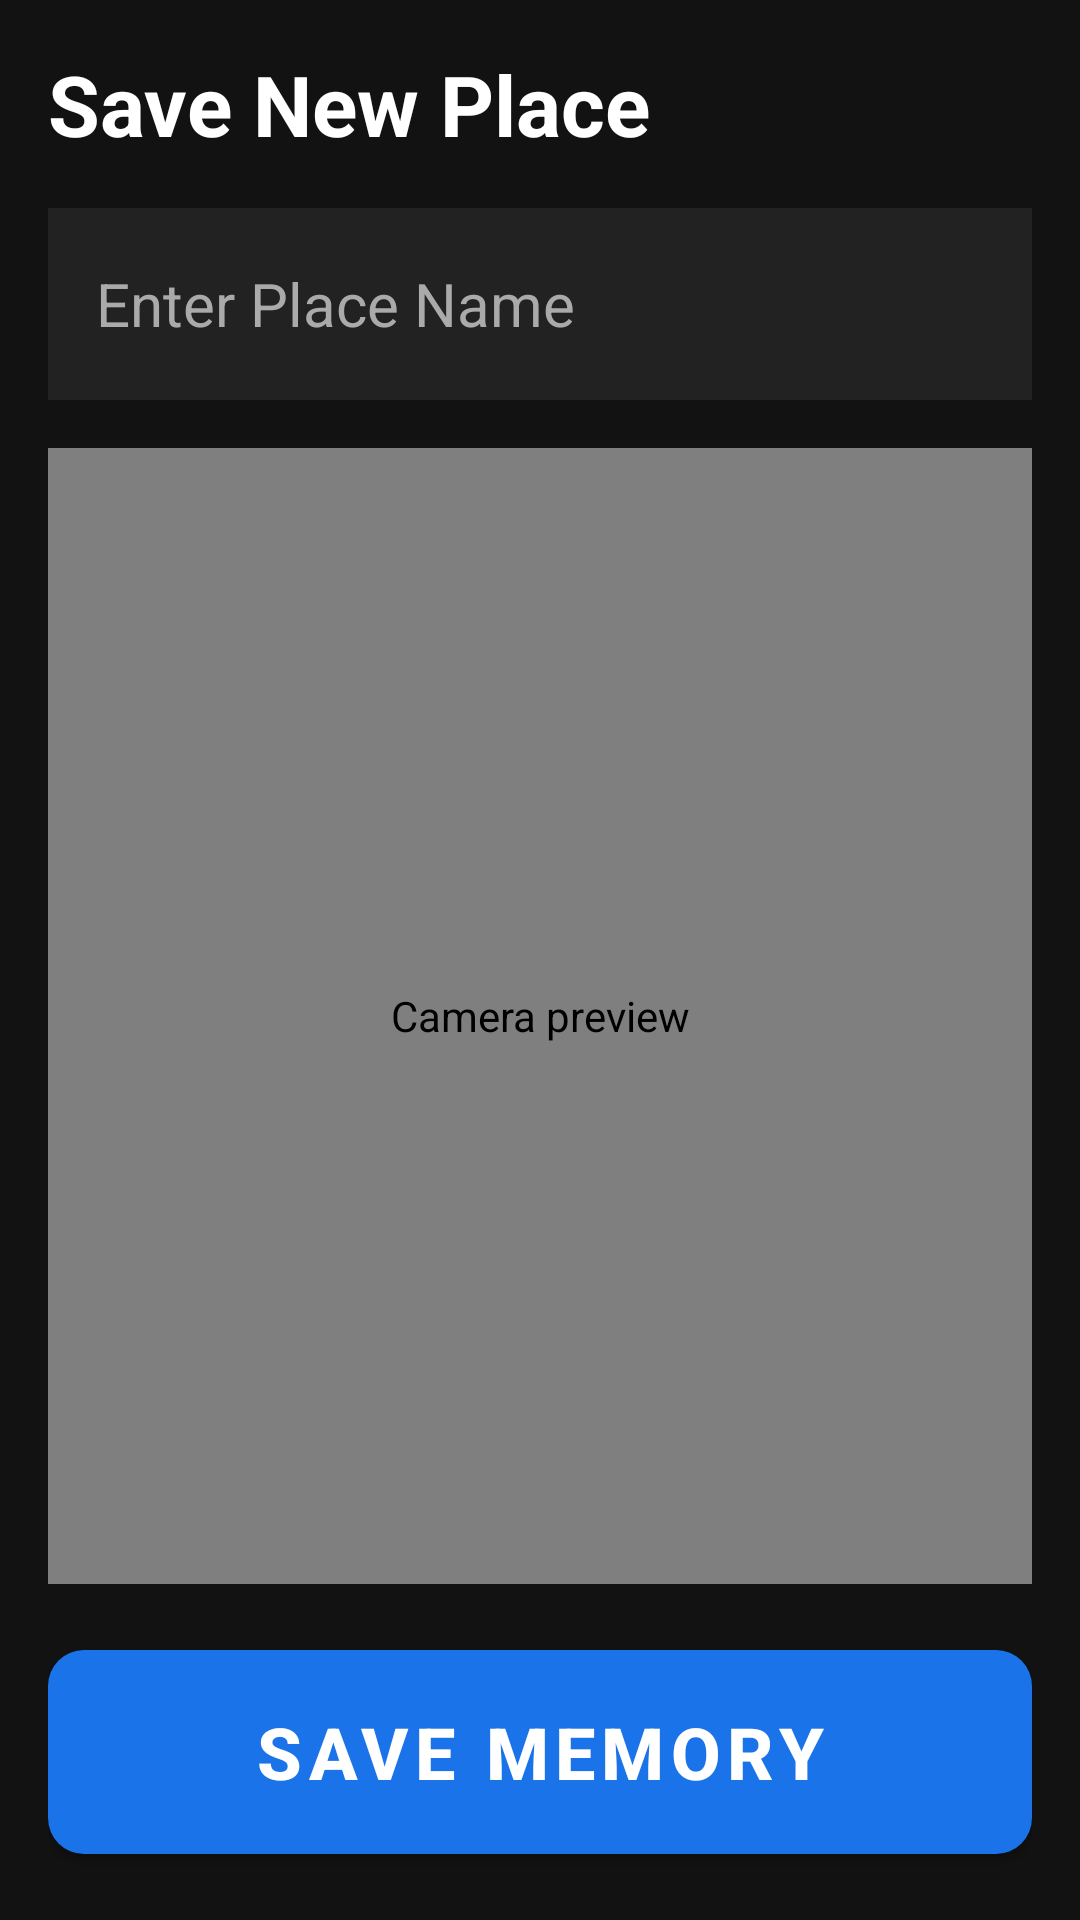

Layout XML and referenced resources for this Android screen:
<!-- AndroidManifest.xml: application theme Theme.FacialAI -->
<!-- res/layout/activity_save_place.xml -->
<?xml version="1.0" encoding="utf-8"?>
<LinearLayout xmlns:android="http://schemas.android.com/apk/res/android"
    android:layout_width="match_parent"
    android:layout_height="match_parent"
    android:background="@color/background_dark"
    android:orientation="vertical"
    android:padding="16dp">

    <TextView
        android:layout_width="match_parent"
        android:layout_height="wrap_content"
        android:text="Save New Place"
        android:textSize="28sp"
        android:textStyle="bold"
        android:textColor="@color/white"
        android:layout_marginBottom="16dp"
        android:contentDescription="Save new place header" />

    <EditText
        android:id="@+id/etPlaceName"
        android:layout_width="match_parent"
        android:layout_height="64dp"
        android:hint="Enter Place Name"
        android:textColorHint="#AAAAAA"
        android:textColor="@color/white"
        android:textSize="20sp"
        android:padding="16dp"
        android:background="#222222"
        android:layout_marginBottom="16dp"
        android:contentDescription="Input field for place name" />

    <FrameLayout
        android:layout_width="match_parent"
        android:layout_height="0dp"
        android:layout_weight="1"
        android:layout_marginBottom="16dp">
        <androidx.camera.view.PreviewView
            android:id="@+id/viewFinder"
            android:layout_width="match_parent"
            android:layout_height="match_parent"
            android:contentDescription="Camera preview" />
        <ProgressBar
            android:id="@+id/progressBar"
            android:layout_width="64dp"
            android:layout_height="64dp"
            android:layout_gravity="center"
            android:visibility="gone" />
    </FrameLayout>

    <com.google.android.material.button.MaterialButton
        android:id="@+id/btnSave"
        android:layout_width="match_parent"
        android:layout_height="80dp"
        android:text="SAVE MEMORY"
        android:textSize="24sp"
        android:textStyle="bold"
        android:contentDescription="Button to capture image and save memory"
        xmlns:app="http://schemas.android.com/apk/res-auto"
        app:cornerRadius="12dp" />
</LinearLayout>
<!-- resources referenced by this layout -->
<resources>
  <color name="background_dark">#121212</color>
  <color name="white">#FFFFFFFF</color>
  <style name="Theme.FacialAI" parent="Theme.MaterialComponents.DayNight.NoActionBar">
          <item name="colorPrimary">@color/primary_blue</item>
          <item name="colorOnPrimary">@color/white</item>
          <item name="android:windowBackground">@color/background_dark</item>
          <item name="android:textColor">@color/white</item>
      </style>
  <color name="primary_blue">#1A73E8</color>
</resources>
